pico-8 play session: hold → + tap 🅾

[t = 8 s] hold → ~8s, tap 🅾 ~14×
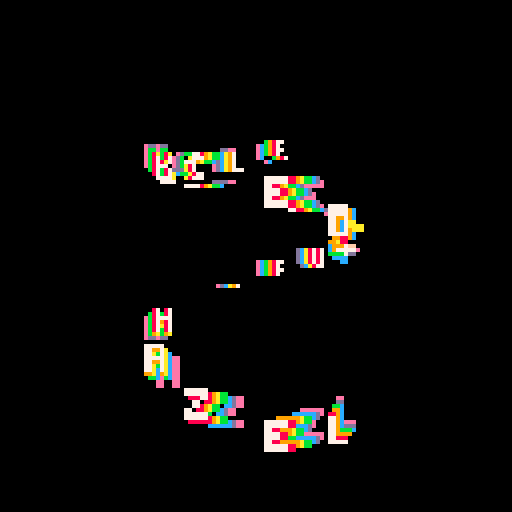

pico-8 cartridge
version 16
__lua__
s="fuck 'em up, hazel"
?s,0,0,7
memcpy(0,24576,384)::_::cls()for c=7,0,-1 do
for i=1,#s do
u=t()/4-i/10-c/150x=cos(u)-sin(u)y=-2.3+i/4z=4+sin(u)+cos(u)a=64+64*x/z
b=64+64*y/z
w=2+(-z+5)h=4+(-z+5)pal(7,c+7)sspr((i-1)*4,0,4,8,a-w,b-h,w*2,h*2)end
end
flip()goto _
